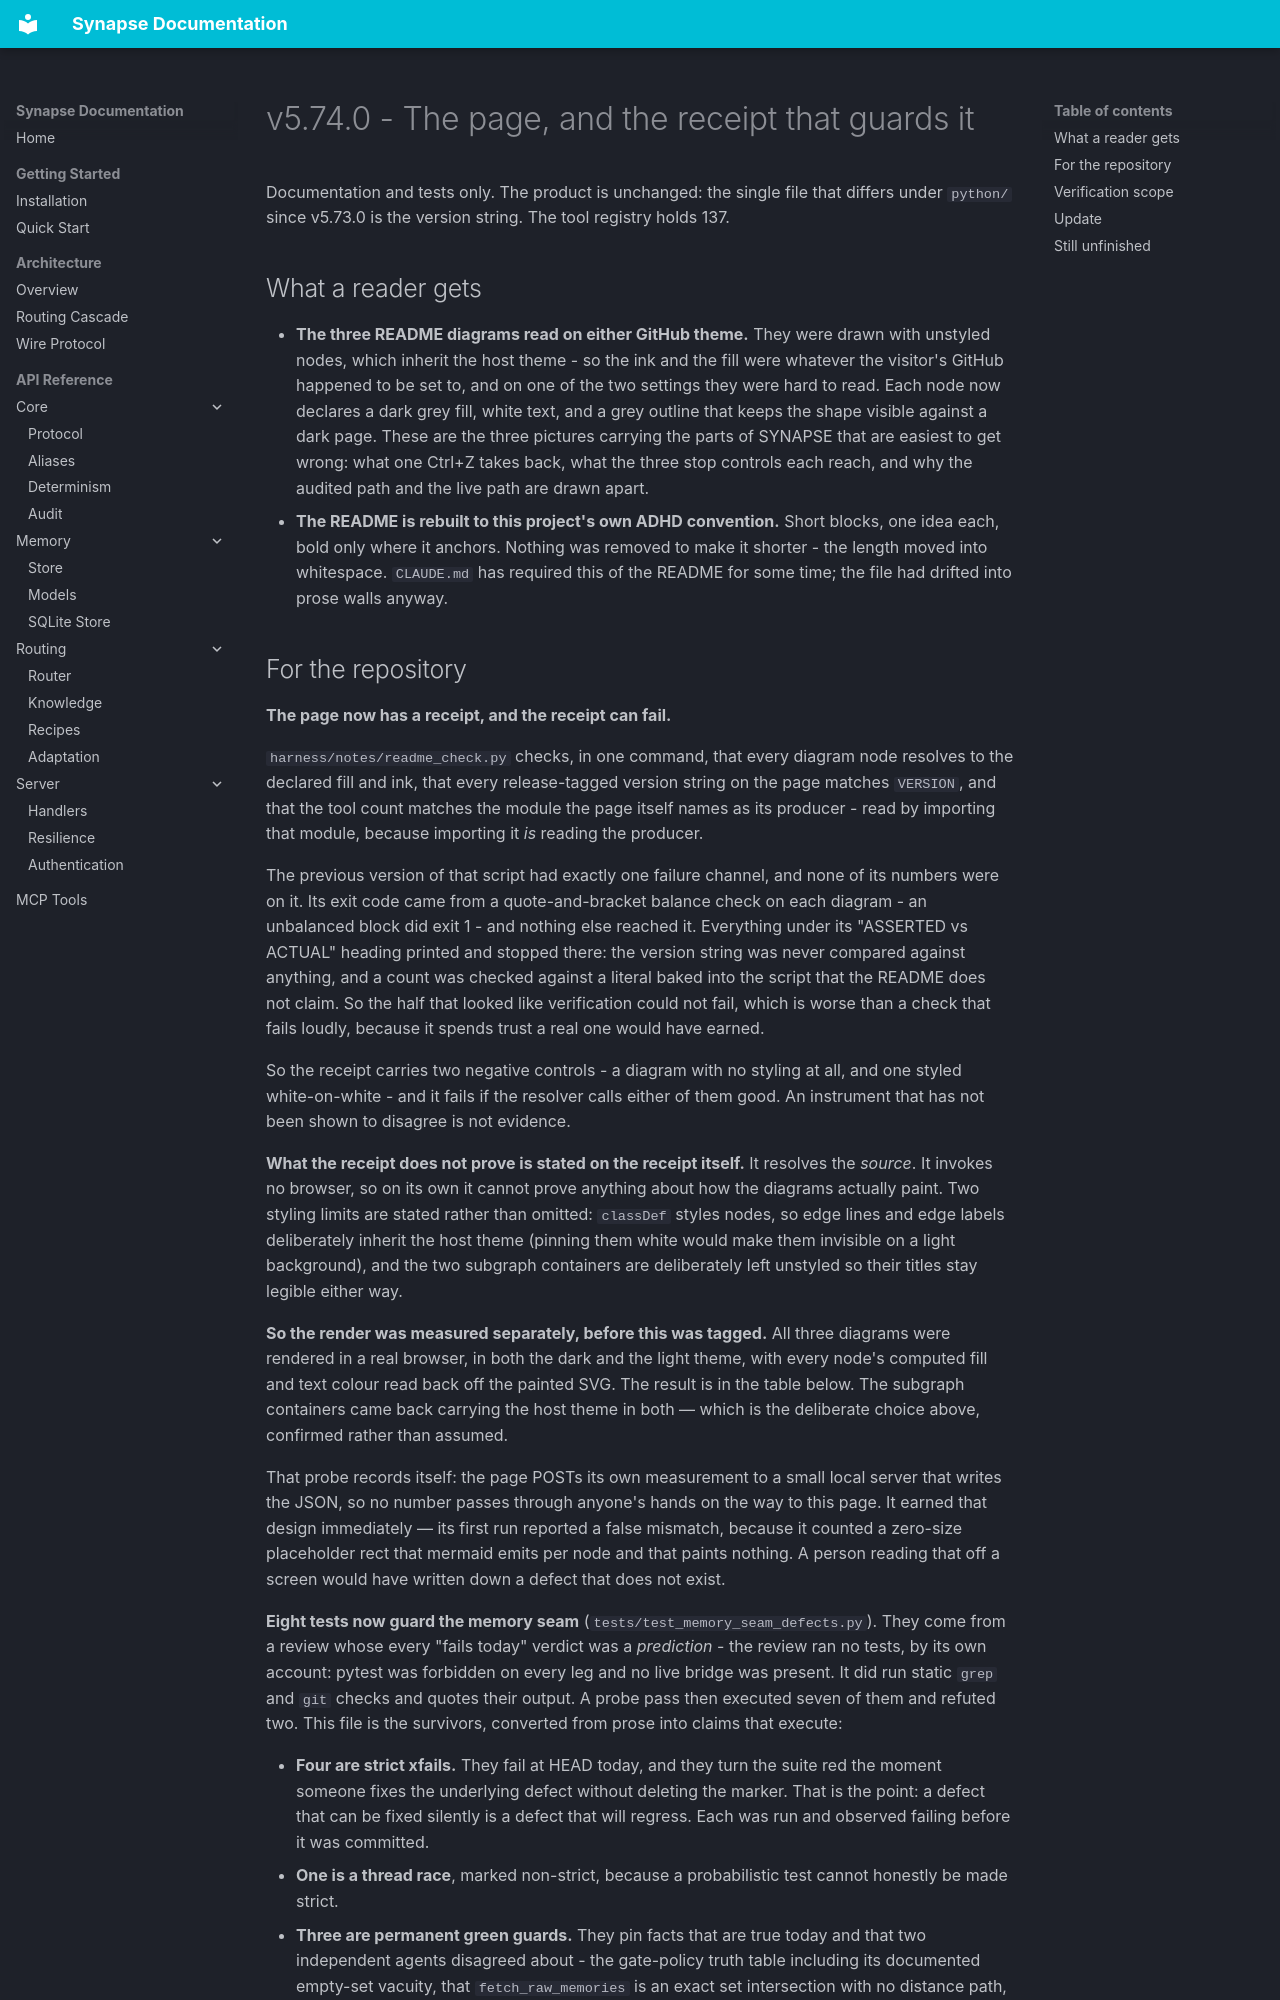

repository: JosephOIbrahim/Synapse · page: releases/v5.74.0/index.html · generator: mkdocs

# v5.74.0 - The page, and the receipt that guards it

Documentation and tests only. The product is unchanged: the single file that differs under
`python/` since v5.73.0 is the version string. The tool registry holds 137.

## What a reader gets

- **The three README diagrams read on either GitHub theme.** They were drawn with unstyled
  nodes, which inherit the host theme - so the ink and the fill were whatever the visitor's
  GitHub happened to be set to, and on one of the two settings they were hard to read. Each
  node now declares a dark grey fill, white text, and a grey outline that keeps the shape
  visible against a dark page. These are the three pictures carrying the parts of SYNAPSE
  that are easiest to get wrong: what one Ctrl+Z takes back, what the three stop controls
  each reach, and why the audited path and the live path are drawn apart.
- **The README is rebuilt to this project's own ADHD convention.** Short blocks, one idea
  each, bold only where it anchors. Nothing was removed to make it shorter - the length moved
  into whitespace. `CLAUDE.md` has required this of the README for some time; the file had
  drifted into prose walls anyway.
